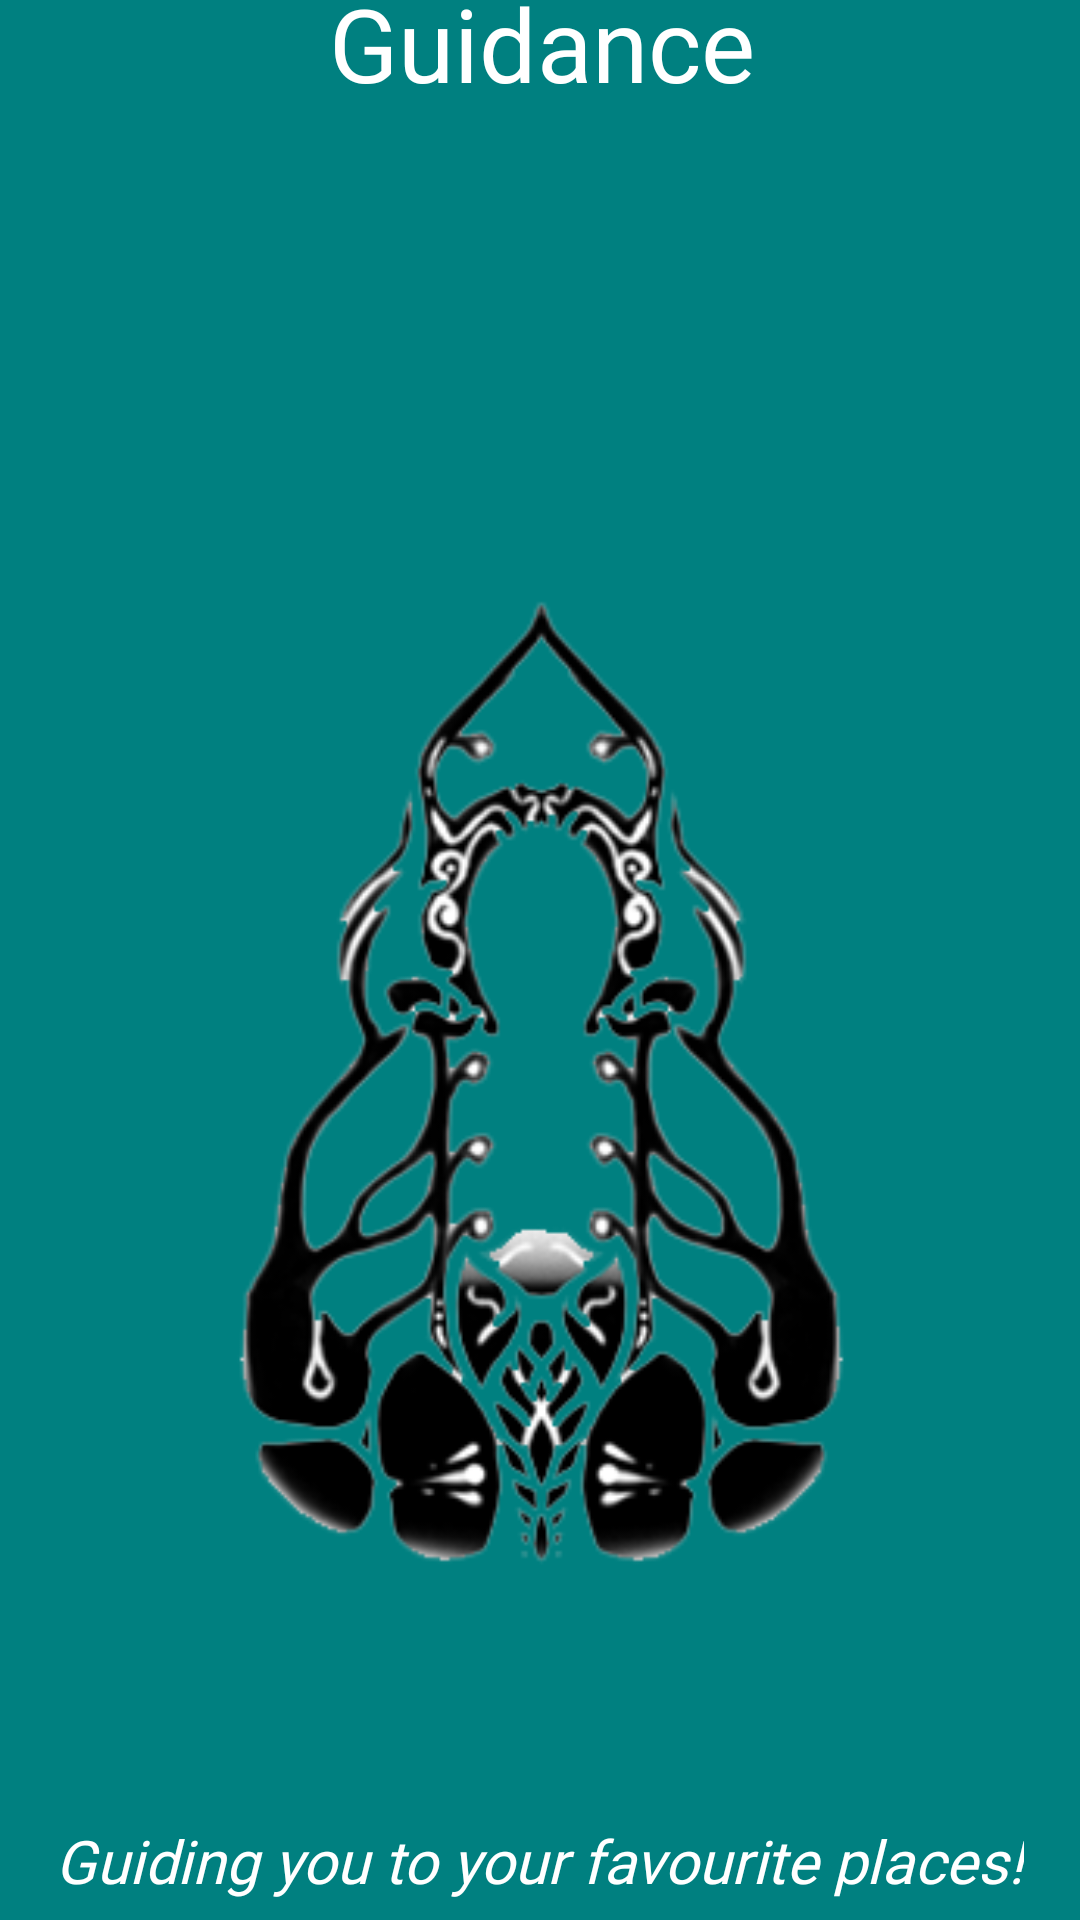

This screen was rendered from an Android layout file. Write that file and the resources it references.
<!-- AndroidManifest.xml: application theme Theme.OPSC_porject -->
<!-- res/layout/activity_splash_screen.xml -->
<?xml version="1.0" encoding="utf-8"?>
<androidx.constraintlayout.widget.ConstraintLayout xmlns:android="http://schemas.android.com/apk/res/android"
    xmlns:app="http://schemas.android.com/apk/res-auto"
    xmlns:tools="http://schemas.android.com/tools"
    android:layout_width="match_parent"
    android:layout_height="match_parent"
    tools:context=".SplashScreen"
    android:background="#008080">

    <ImageView
        android:id="@+id/imageView"
        android:layout_width="415dp"
        android:layout_height="505dp"
        android:layout_marginTop="18dp"
        android:layout_marginBottom="16dp"
        app:layout_constraintBottom_toTopOf="@+id/textView3"
        app:layout_constraintEnd_toEndOf="parent"
        app:layout_constraintStart_toStartOf="parent"
        app:layout_constraintTop_toBottomOf="@+id/textView"
        app:srcCompat="@drawable/icon_2" />

    <TextView
        android:id="@+id/textView"
        android:layout_width="wrap_content"
        android:layout_height="wrap_content"
        android:layout_marginStart="177dp"
        android:layout_marginTop="45dp"
        android:layout_marginEnd="176dp"
        android:layout_marginBottom="31dp"
        android:fontFamily="@font/audiowide"
        android:text="Guidance"
        android:textSize="34sp"
        android:textColor="@color/white"
        app:layout_constraintBottom_toTopOf="@+id/imageView"
        app:layout_constraintEnd_toEndOf="parent"
        app:layout_constraintStart_toStartOf="parent"
        app:layout_constraintTop_toTopOf="parent" />

    <TextView
        android:id="@+id/textView3"
        android:layout_width="wrap_content"
        android:layout_height="wrap_content"
        android:layout_marginStart="179dp"
        android:layout_marginEnd="174dp"
        android:layout_marginBottom="60dp"
        android:fontFamily="@font/audiowide"
        android:text="Guiding you to your favourite places!"
        android:textAlignment="center"
        android:textColor="@color/white"
        android:textSize="20sp"
        android:textStyle="italic"
        app:layout_constraintBottom_toBottomOf="parent"
        app:layout_constraintEnd_toEndOf="parent"
        app:layout_constraintHorizontal_bias="0.509"
        app:layout_constraintStart_toStartOf="parent"
        app:layout_constraintTop_toBottomOf="@+id/imageView" />

    <Button
        android:id="@+id/button"
        android:layout_width="410dp"
        android:layout_height="733dp"
        android:layout_marginBottom="1dp"
        android:background="@android:color/transparent"
        android:visibility="visible"
        app:layout_constraintBottom_toBottomOf="parent"
        app:layout_constraintEnd_toEndOf="parent"
        app:layout_constraintStart_toStartOf="parent"
        app:layout_constraintTop_toTopOf="parent"
        tools:ignore="SpeakableTextPresentCheck" />
</androidx.constraintlayout.widget.ConstraintLayout>
<!-- resources referenced by this layout -->
<resources>
  <!-- drawable icon_2: png bitmap (drawable, 71014 bytes) -->
  <style name="Theme.OPSC_porject" parent="Theme.MaterialComponents.DayNight.DarkActionBar">
          
          <item name="colorPrimary">@color/purple_500</item>
          <item name="colorPrimaryVariant">@color/purple_700</item>
          <item name="colorOnPrimary">@color/white</item>
          
          <item name="colorSecondary">@color/teal_200</item>
          <item name="colorSecondaryVariant">@color/teal_700</item>
          <item name="colorOnSecondary">@color/black</item>
          
          <item name="android:statusBarColor" tools:targetApi="l">?attr/colorPrimaryVariant</item>
          
      </style>
  <!-- not gathered from this repository: default colours our renderer supplied (Android Studio template values) -->
  <color name="purple_500">#FF6200EE</color>
  <color name="purple_700">#FF3700B3</color>
  <color name="teal_200">#FF03DAC5</color>
  <color name="teal_700">#FF018786</color>
  <color name="black">#FF000000</color>
  <color name="white">#FFFFFFFF</color>
</resources>
